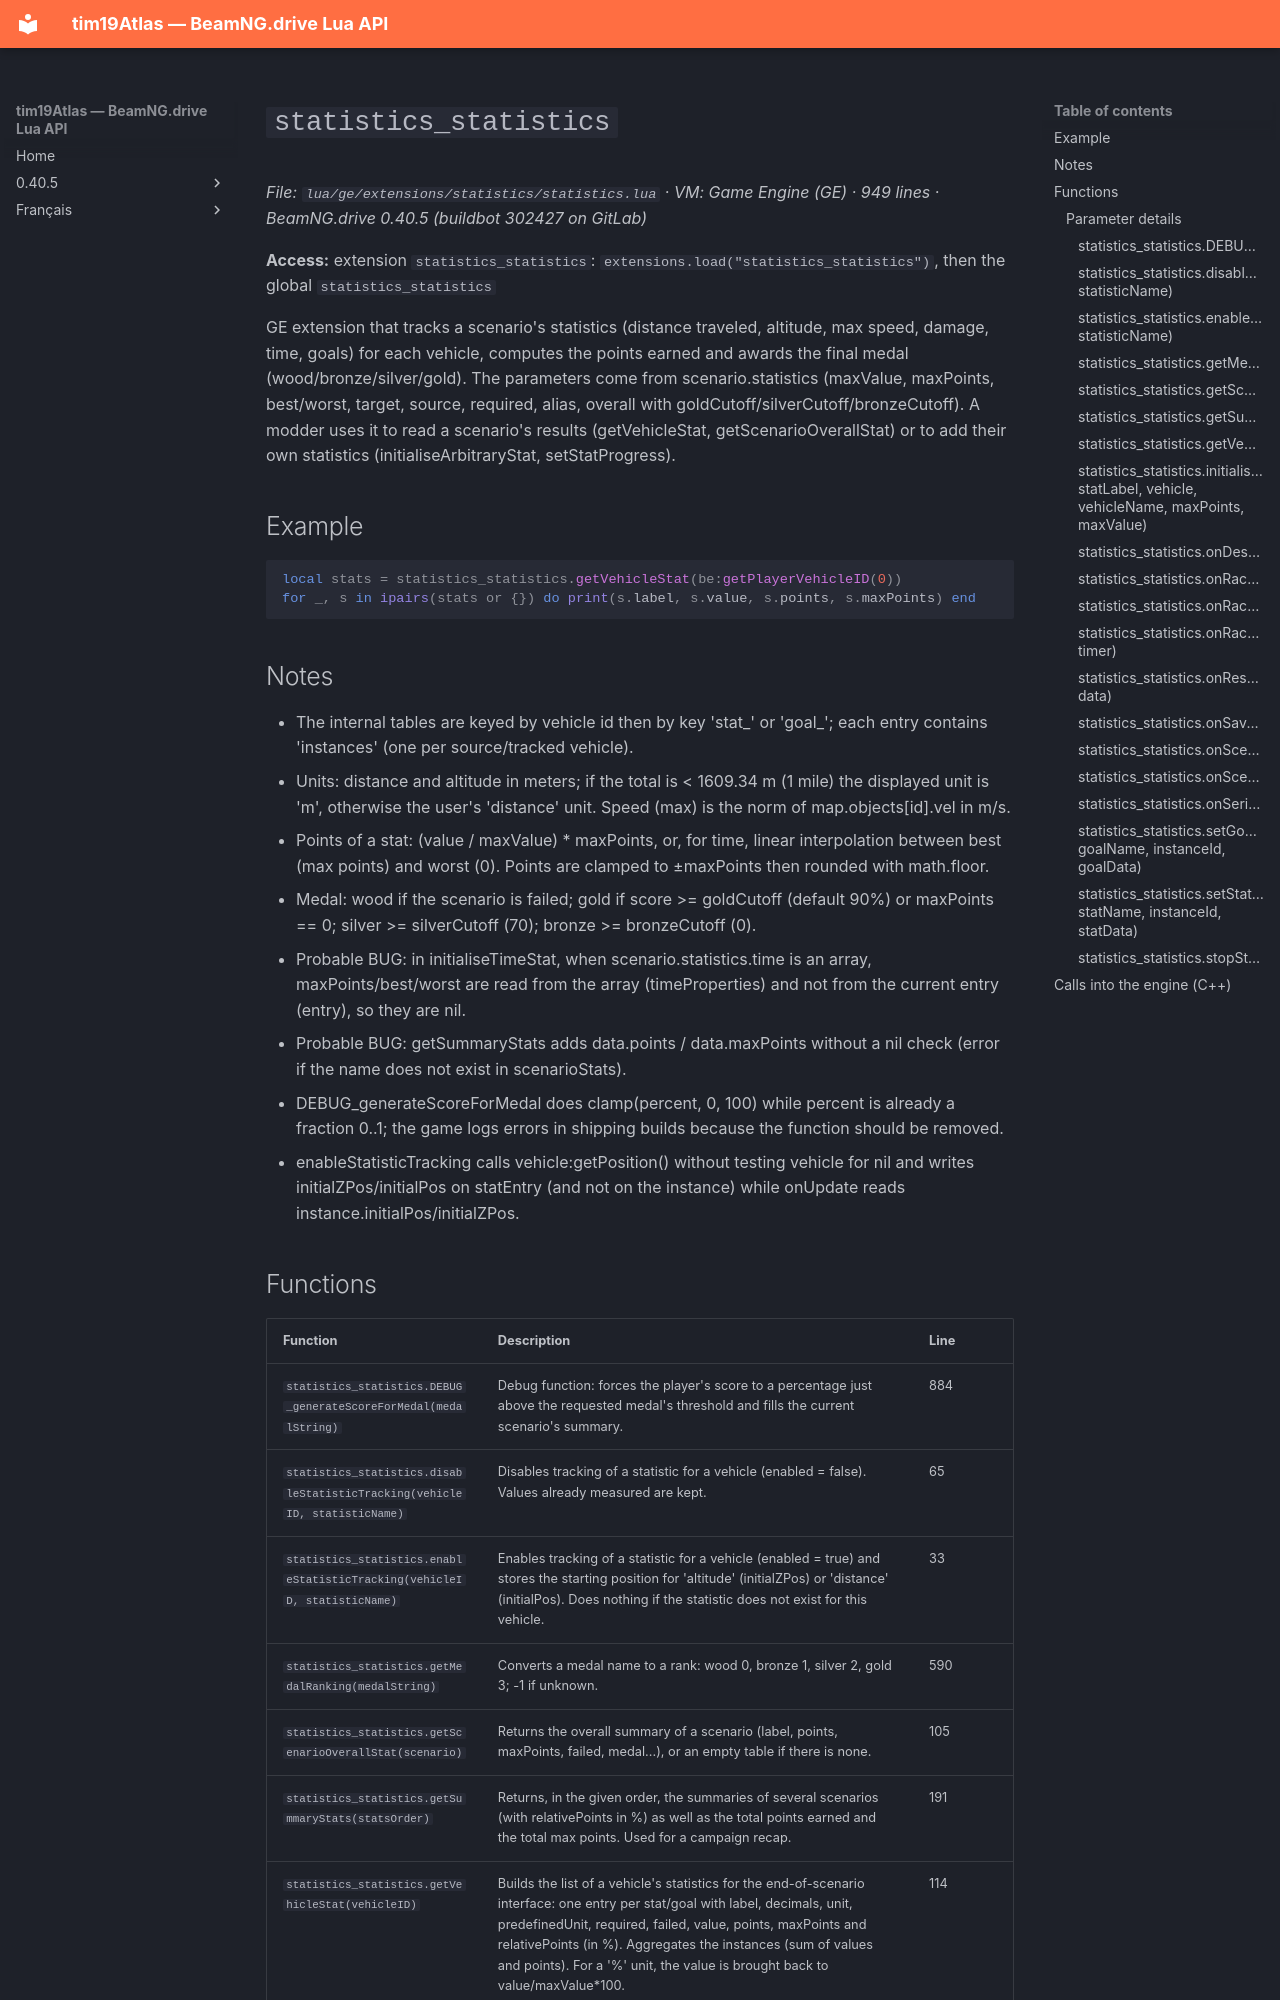

repository: Tim0219800/beamng-lua-atlas · page: 0.40.5/ge/extensions/statistics/statistics.html · generator: mkdocs

# `statistics_statistics`

*File: `lua/ge/extensions/statistics/statistics.lua` · VM: Game Engine (GE) · 949 lines · BeamNG.drive 0.40.5 (buildbot 302427 on GitLab)*

**Access:** extension `statistics_statistics`: `extensions.load("statistics_statistics")`, then the global `statistics_statistics`

GE extension that tracks a scenario's statistics (distance traveled, altitude, max speed, damage, time, goals) for each vehicle, computes the points earned and awards the final medal (wood/bronze/silver/gold). The parameters come from scenario.statistics (maxValue, maxPoints, best/worst, target, source, required, alias, overall with goldCutoff/silverCutoff/bronzeCutoff). A modder uses it to read a scenario's results (getVehicleStat, getScenarioOverallStat) or to add their own statistics (initialiseArbitraryStat, setStatProgress).

## Example

```lua
local stats = statistics_statistics.getVehicleStat(be:getPlayerVehicleID(0))
for _, s in ipairs(stats or {}) do print(s.label, s.value, s.points, s.maxPoints) end
```

## Notes

- The internal tables are keyed by vehicle id then by key 'stat_<name>' or 'goal_<name>'; each entry contains 'instances' (one per source/tracked vehicle).
- Units: distance and altitude in meters; if the total is < 1609.34 m (1 mile) the displayed unit is 'm', otherwise the user's 'distance' unit. Speed (max) is the norm of map.objects[id].vel in m/s.
- Points of a stat: (value / maxValue) * maxPoints, or, for time, linear interpolation between best (max points) and worst (0). Points are clamped to ±maxPoints then rounded with math.floor.
- Medal: wood if the scenario is failed; gold if score >= goldCutoff (default 90%) or maxPoints == 0; silver >= silverCutoff (70); bronze >= bronzeCutoff (0).
- Probable BUG: in initialiseTimeStat, when scenario.statistics.time is an array, maxPoints/best/worst are read from the array (timeProperties) and not from the current entry (entry), so they are nil.
- Probable BUG: getSummaryStats adds data.points / data.maxPoints without a nil check (error if the name does not exist in scenarioStats).
- DEBUG_generateScoreForMedal does clamp(percent, 0, 100) while percent is already a fraction 0..1; the game logs errors in shipping builds because the function should be removed.
- enableStatisticTracking calls vehicle:getPosition() without testing vehicle for nil and writes initialZPos/initialPos on statEntry (and not on the instance) while onUpdate reads instance.initialPos/initialZPos.
